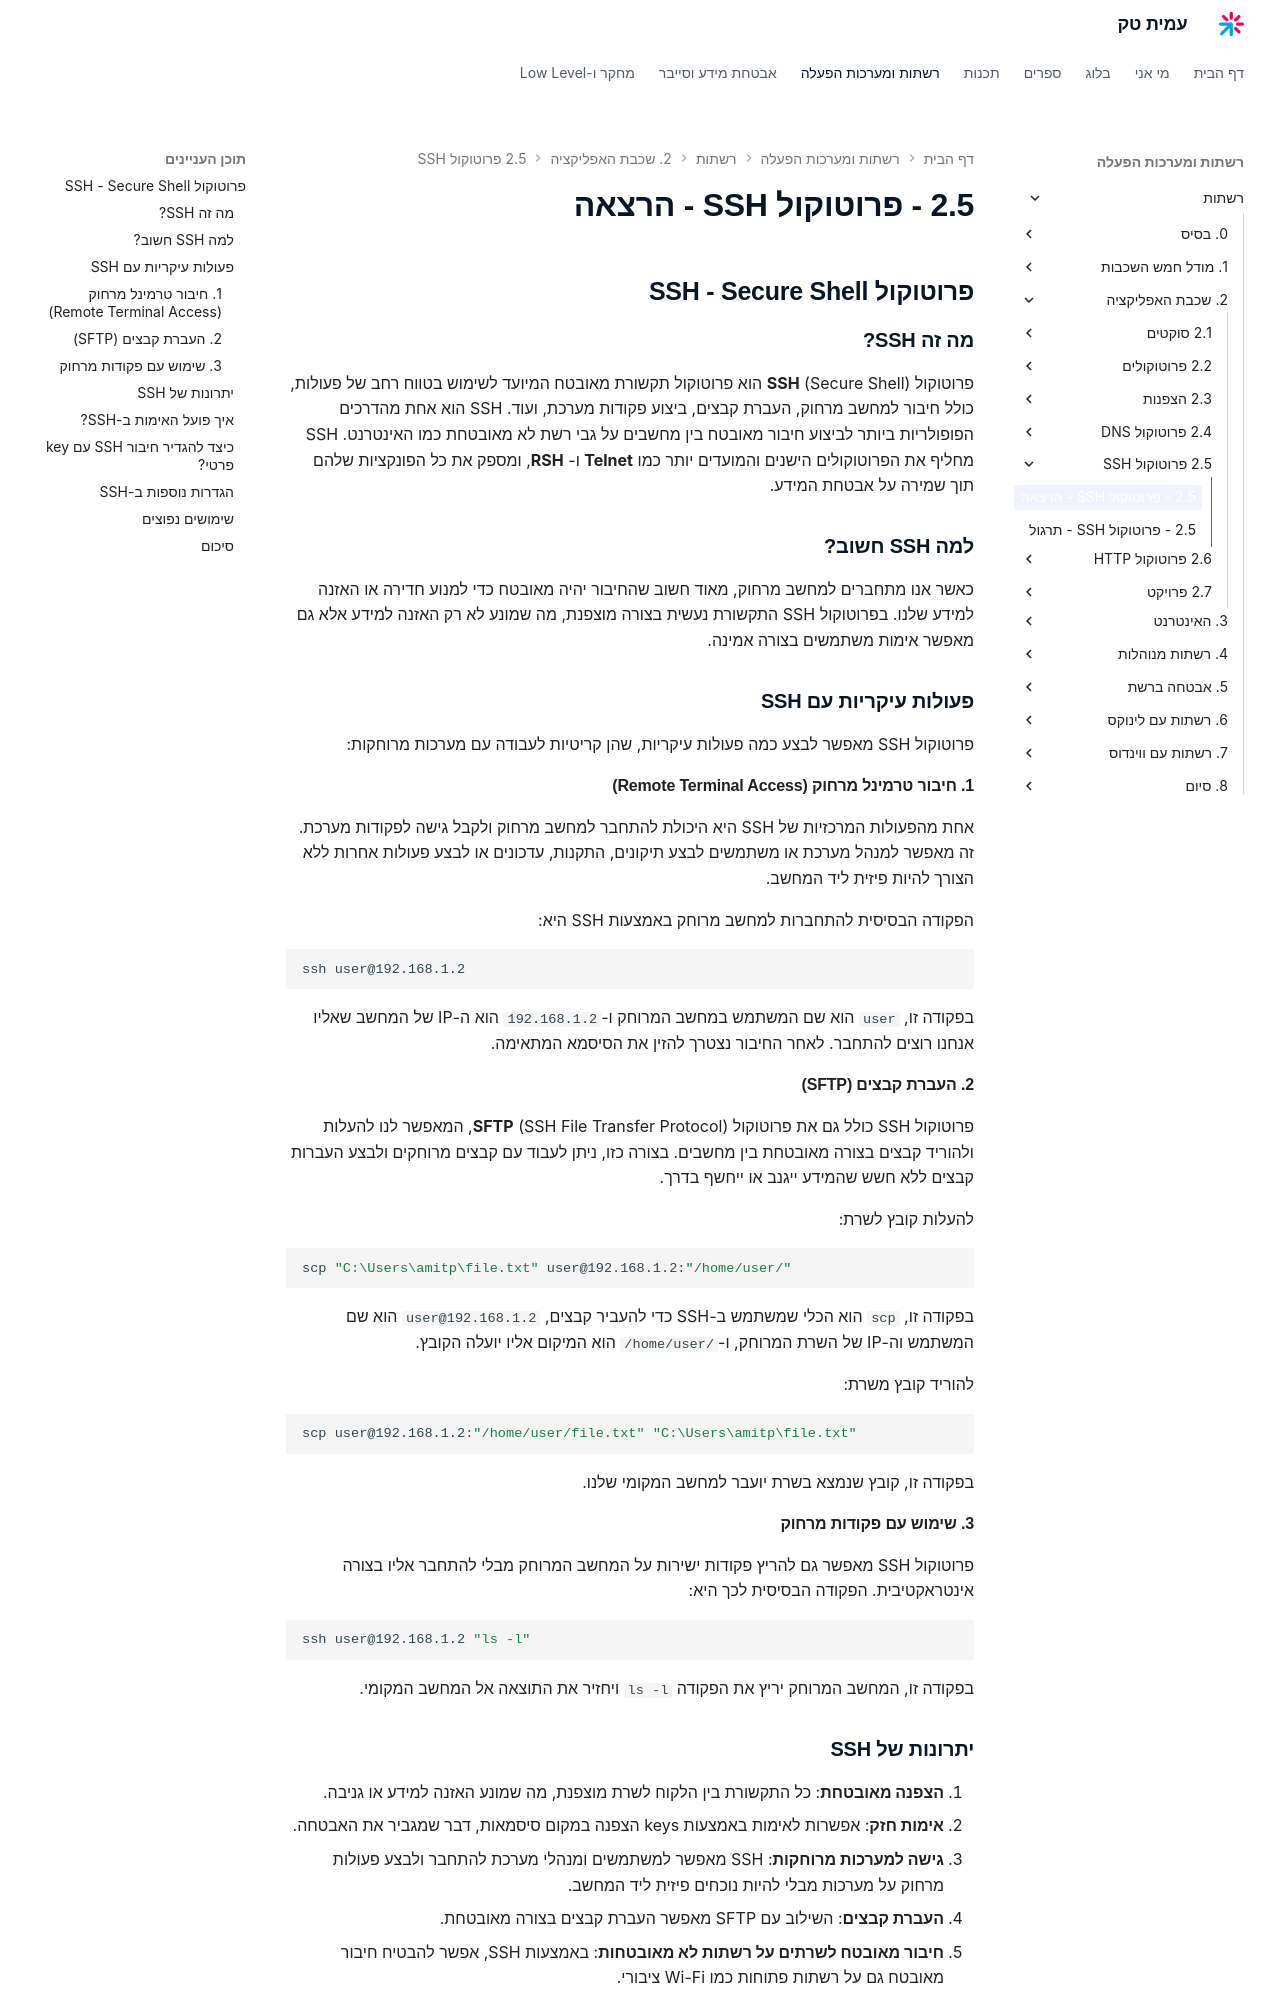

repository: AmitPinchasi/amittech · page: רשתות/2. שכבת האפליקציה/2.5 - פרוטוקול SSH/2.5 - פרוטוקול SSH - הרצאה/index.html · generator: mkdocs

## פרוטוקול SSH - Secure Shell

### מה זה SSH?

פרוטוקול **SSH** (Secure Shell) הוא פרוטוקול תקשורת מאובטח המיועד לשימוש בטווח רחב של פעולות, כולל חיבור למחשב מרחוק, העברת קבצים, ביצוע פקודות מערכת, ועוד. SSH הוא אחת מהדרכים הפופולריות ביותר לביצוע חיבור מאובטח בין מחשבים על גבי רשת לא מאובטחת כמו האינטרנט. SSH מחליף את הפרוטוקולים הישנים והמועדים יותר כמו **Telnet** ו- **RSH**, ומספק את כל הפונקציות שלהם תוך שמירה על אבטחת המידע.

### למה SSH חשוב?

כאשר אנו מתחברים למחשב מרחוק, מאוד חשוב שהחיבור יהיה מאובטח כדי למנוע חדירה או האזנה למידע שלנו. בפרוטוקול SSH התקשורת נעשית בצורה מוצפנת, מה שמונע לא רק האזנה למידע אלא גם מאפשר אימות משתמשים בצורה אמינה.

### פעולות עיקריות עם SSH

פרוטוקול SSH מאפשר לבצע כמה פעולות עיקריות, שהן קריטיות לעבודה עם מערכות מרוחקות:

#### 1. חיבור טרמינל מרחוק (Remote Terminal Access)

אחת מהפעולות המרכזיות של SSH היא היכולת להתחבר למחשב מרחוק ולקבל גישה לפקודות מערכת. זה מאפשר למנהל מערכת או משתמשים לבצע תיקונים, התקנות, עדכונים או לבצע פעולות אחרות ללא הצורך להיות פיזית ליד המחשב.

הפקודה הבסיסית להתחברות למחשב מרוחק באמצעות SSH היא:

```bash
ssh user@192.168.1.2
```

בפקודה זו, `user` הוא שם המשתמש במחשב המרוחק ו-`192.168.1.2` הוא ה-IP של המחשב שאליו אנחנו רוצים להתחבר. לאחר החיבור נצטרך להזין את הסיסמא המתאימה.

#### 2. העברת קבצים (SFTP)

פרוטוקול SSH כולל גם את פרוטוקול **SFTP** (SSH File Transfer Protocol), המאפשר לנו להעלות ולהוריד קבצים בצורה מאובטחת בין מחשבים. בצורה כזו, ניתן לעבוד עם קבצים מרוחקים ולבצע העברות קבצים ללא חשש שהמידע ייגנב או ייחשף בדרך.

להעלות קובץ לשרת:

```bash
scp "C:\Users\amitp\file.txt" user@192.168.1.2:"/home/user/"
```

בפקודה זו, `scp` הוא הכלי שמשתמש ב-SSH כדי להעביר קבצים, `user@192.168.1.2` הוא שם המשתמש וה-IP של השרת המרוחק, ו-`/home/user/` הוא המיקום אליו יועלה הקובץ.

להוריד קובץ משרת:

```bash
scp user@192.168.1.2:"/home/user/file.txt" "C:\Users\amitp\file.txt"
```

בפקודה זו, קובץ שנמצא בשרת יועבר למחשב המקומי שלנו.

#### 3. שימוש עם פקודות מרחוק

פרוטוקול SSH מאפשר גם להריץ פקודות ישירות על המחשב המרוחק מבלי להתחבר אליו בצורה אינטראקטיבית. הפקודה הבסיסית לכך היא:

```bash
ssh user@192.168.1.2 "ls -l"
```

בפקודה זו, המחשב המרוחק יריץ את הפקודה `ls -l` ויחזיר את התוצאה אל המחשב המקומי.
